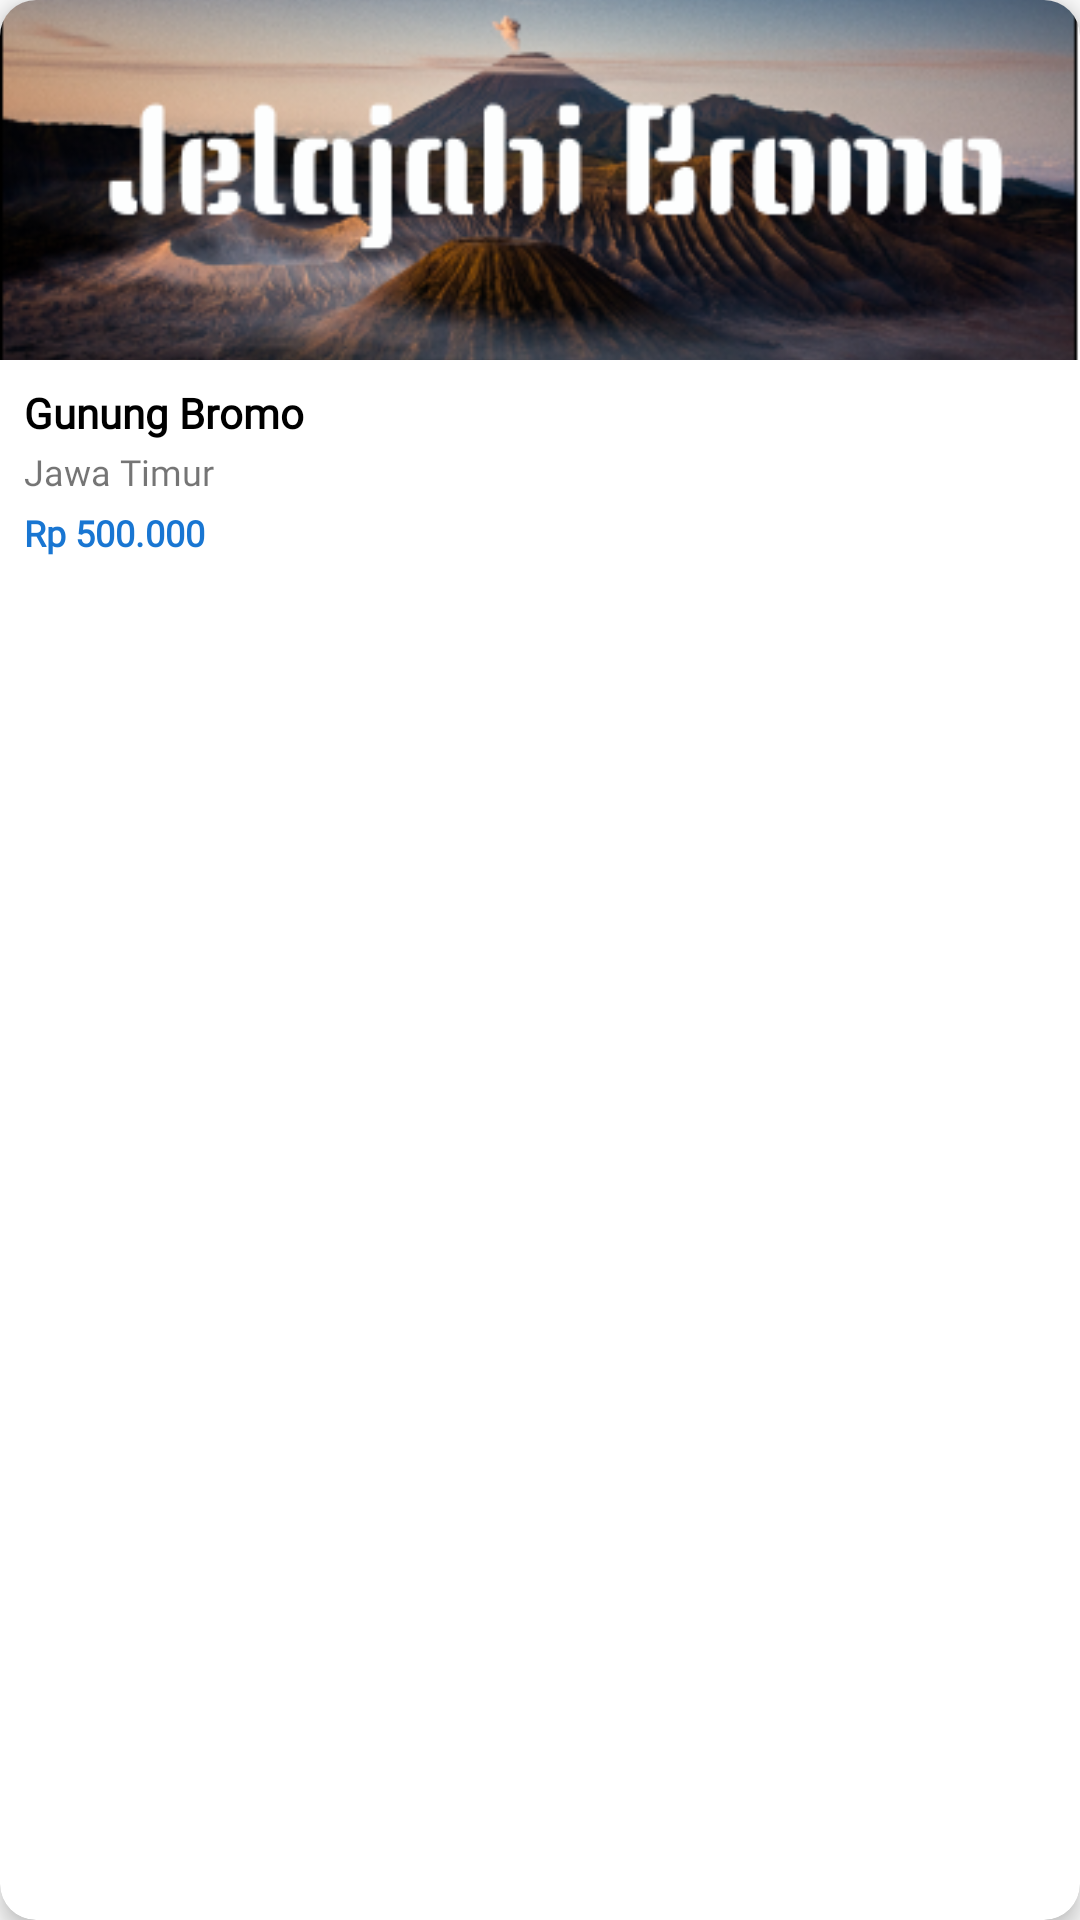

The Android layout XML behind this screen, and the referenced resources:
<!-- AndroidManifest.xml: application theme Theme.WanderLust -->
<!-- res/layout/destination_card.xml -->
<?xml version="1.0" encoding="utf-8"?>
<androidx.cardview.widget.CardView xmlns:android="http://schemas.android.com/apk/res/android"
    xmlns:app="http://schemas.android.com/apk/res-auto"
    android:layout_width="160dp"
    android:layout_height="200dp"
    android:layout_margin="8dp"
    app:cardCornerRadius="12dp"
    app:cardElevation="4dp">

    <LinearLayout
        android:layout_width="match_parent"
        android:layout_height="match_parent"
        android:orientation="vertical">

        <ImageView
            android:id="@+id/destinationImage"
            android:layout_width="match_parent"
            android:layout_height="120dp"
            android:scaleType="centerCrop"
            android:src="@drawable/wanderlust" />

        <LinearLayout
            android:layout_width="match_parent"
            android:layout_height="match_parent"
            android:orientation="vertical"
            android:padding="8dp">

            <TextView
                android:id="@+id/destinationName"
                android:layout_width="wrap_content"
                android:layout_height="wrap_content"
                android:text="Gunung Bromo"
                android:textColor="@color/black"
                android:textSize="14sp"
                android:textStyle="bold"
                android:fontFamily="@font/poppinsregular"/>

            <TextView
                android:id="@+id/destinationLocation"
                android:layout_width="wrap_content"
                android:layout_height="wrap_content"
                android:layout_marginTop="2dp"
                android:text="Jawa Timur"
                android:textSize="12sp"
                android:fontFamily="@font/poppinsregular"/>

            <TextView
                android:id="@+id/destinationPrice"
                android:layout_width="wrap_content"
                android:layout_height="wrap_content"
                android:layout_marginTop="4dp"
                android:text="Rp 500.000"
                android:textColor="#1976D2"
                android:textStyle="bold"
                android:textSize="12sp"
                android:fontFamily="@font/poppinsregular"/>
        </LinearLayout>
    </LinearLayout>
</androidx.cardview.widget.CardView>
<!-- resources referenced by this layout -->
<resources>
  <color name="black">#FF000000</color>
  <!-- drawable wanderlust: png bitmap (drawable, 138960 bytes) -->
  <style name="Theme.WanderLust" parent="Theme.AppCompat.Light.NoActionBar">
          <item name="colorPrimary" type="color">@color/primarycolor</item>
          <item name="colorSecondary" type="color">@color/secondarycolor</item>
          <item name="android:windowTranslucentNavigation">true</item>
  </style>
  <color name="primarycolor">#08436F</color>
  <color name="secondarycolor">#B0BEC5</color>
</resources>
